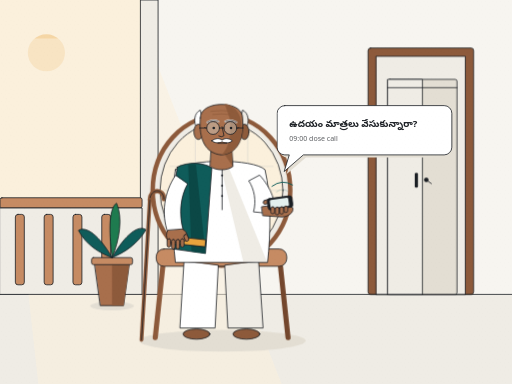
t = 0.00 s
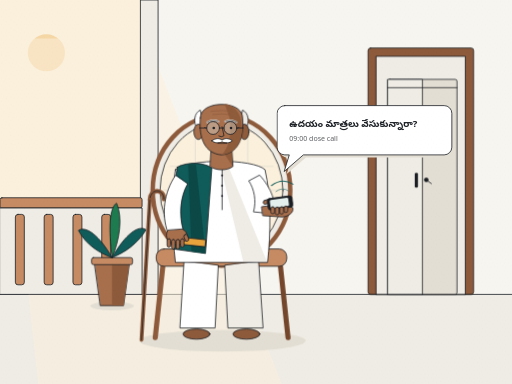
t = 1.56 s
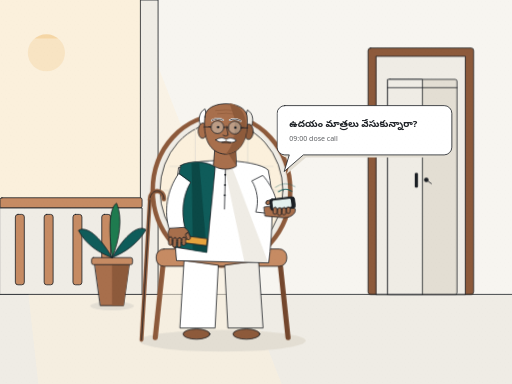
t = 2.88 s
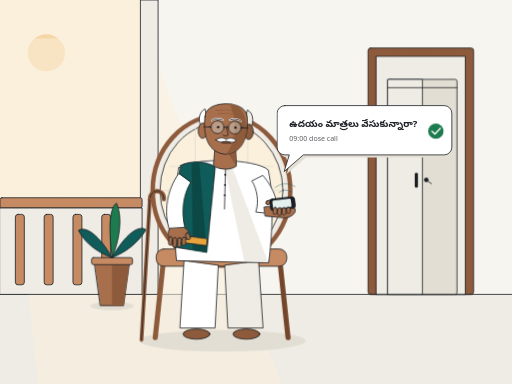
t = 4.28 s
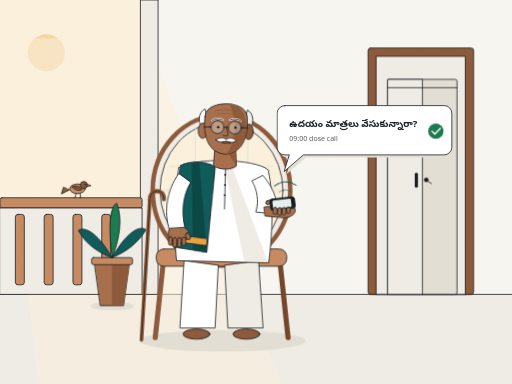
t = 5.60 s
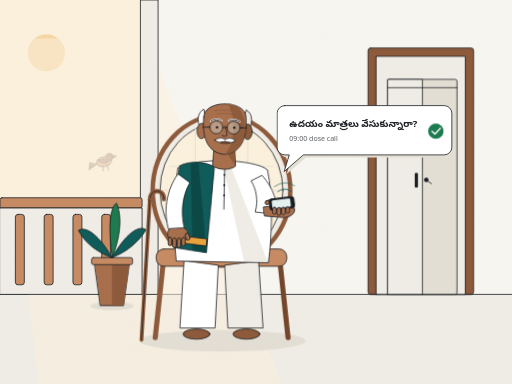
t = 7.16 s

The animated SVG that drew these frames (rendered in a browser with its animation timeline set to each time). Animation: 6 CSS @keyframes rules; one cycle of 8.60 s, repeats indefinitely.

<svg xmlns="http://www.w3.org/2000/svg" viewBox="0 0 1600 1200" width="1600" height="1200" role="img" aria-labelledby="s3-title s3-desc">
  <title id="s3-title">Ramesh listening to his morning dose call in Telugu on his veranda</title>
  <desc id="s3-desc">Ramesh, 79, sits in a cane chair on a sunlit veranda in India with potted plants and a steel almirah visible inside the doorway. His phone is on speaker in his palm, asking in Telugu if he took his morning tablets, with a green confirmation tick and a sparrow on the railing.</desc>
  <defs>
    <pattern id="s3-grain" width="24" height="24" patternUnits="userSpaceOnUse">
      <circle cx="4" cy="4" r="0.8" fill="#1B1F24"/>
      <circle cx="16" cy="6" r="0.7" fill="#1B1F24"/>
      <circle cx="10" cy="15" r="0.9" fill="#1B1F24"/>
      <circle cx="20" cy="19" r="0.8" fill="#1B1F24"/>
      <circle cx="6" cy="21" r="0.6" fill="#1B1F24"/>
    </pattern>
  </defs>
  <style>
    .ink { stroke: #1B1F24; stroke-width: 2.5; stroke-linecap: round; stroke-linejoin: round; }
    .wave-1 {
      transform-origin: 882px 620px;
      animation: s3-wave 2s linear infinite;
    }
    .wave-2 {
      transform-origin: 882px 620px;
      animation: s3-wave 2s linear 0.6s infinite;
    }
    .ramesh-upper {
      transform-origin: 690px 720px;
      animation: s3-lean 8s cubic-bezier(0.77, 0, 0.175, 1) infinite;
    }
    .brows-rise {
      animation: s3-brows 8s cubic-bezier(0.77, 0, 0.175, 1) infinite;
    }
    .mouth-speak {
      transform-origin: 705px 446px;
      animation: s3-mouth 8s cubic-bezier(0.77, 0, 0.175, 1) infinite;
    }
    .tick-appear {
      transform-origin: 1362px 410px;
      animation: s3-tick 8s cubic-bezier(0.23, 1, 0.32, 1) infinite;
    }
    .sparrow-flight {
      transform-origin: 245px 604px;
      animation: s3-sparrow 8s cubic-bezier(0.23, 1, 0.32, 1) infinite;
    }
    @keyframes s3-wave {
      0% { opacity: 0.25; transform: scale(0.92); }
      50% { opacity: 0.95; transform: scale(1.06); }
      100% { opacity: 0.25; transform: scale(0.92); }
    }
    @keyframes s3-lean {
      0%, 24% { transform: translate(0px, 0px) rotate(0deg); }
      38%, 82% { transform: translate(6px, -2px) rotate(1.4deg); }
      100% { transform: translate(0px, 0px) rotate(0deg); }
    }
    @keyframes s3-brows {
      0%, 26% { transform: translateY(0px); }
      36%, 80% { transform: translateY(-3px); }
      100% { transform: translateY(0px); }
    }
    @keyframes s3-mouth {
      0%, 36% { transform: scaleY(0.35); }
      44% { transform: scaleY(1.15); }
      52%, 100% { transform: scaleY(0.45); }
    }
    @keyframes s3-tick {
      0%, 46% { opacity: 0; transform: scale(0.75); }
      54%, 90% { opacity: 1; transform: scale(1); }
      100% { opacity: 0; transform: scale(0.75); }
    }
    @keyframes s3-sparrow {
      0%, 56% { opacity: 0; transform: translate(-140px, -95px) rotate(12deg); }
      62.5%, 88% { opacity: 1; transform: translate(0px, 0px) rotate(0deg); }
      94%, 100% { opacity: 0; transform: translate(110px, -110px) rotate(-14deg); }
    }
    @media (prefers-reduced-motion: reduce) {
      * { animation: none !important; transition: none !important; }
      .tick-appear, .sparrow-flight { opacity: 1 !important; transform: none !important; }
    }
  </style>

  <!-- Veranda background & warm morning light from the left -->
  <rect width="1600" height="920" fill="#F7F5F0"/>
  <rect y="920" width="1600" height="280" fill="#EFECE5"/>
  <line x1="0" y1="920" x2="1600" y2="920" class="ink"/>

  <!-- Left Veranda Opening & Morning Garden View -->
  <rect x="0" y="0" width="460" height="630" fill="#FBF0DC"/>
  <circle cx="145" cy="165" r="58" fill="#E8A33D" opacity="0.35"/>
  <!-- Diagonal morning sunbeams across veranda -->
  <polygon points="0,120 460,120 880,1200 120,1200" fill="#FBF0DC" opacity="0.55"/>

  <!-- Veranda Pillar & Terracotta Balustrade Railing on Left -->
  <rect x="440" y="0" width="54" height="920" fill="#EFECE5" class="ink"/>
  <rect x="0" y="618" width="444" height="32" rx="6" fill="#C68B63" class="ink"/>
  <rect x="0" y="650" width="444" height="270" fill="#EFECE5" class="ink"/>
  <!-- Balusters -->
  <g fill="#C68B63" class="ink">
    <rect x="48" y="670" width="28" height="220" rx="8"/>
    <rect x="138" y="670" width="28" height="220" rx="8"/>
    <rect x="228" y="670" width="28" height="220" rx="8"/>
    <rect x="318" y="670" width="28" height="220" rx="8"/>
  </g>

  <!-- House Sparrow landing on the veranda railing at ~5s and flying off at ~7.5s -->
  <g class="sparrow-flight">
    <!-- Legs -->
    <line x1="238" y1="604" x2="234" y2="618" class="ink"/>
    <line x1="250" y1="604" x2="252" y2="618" class="ink"/>
    <!-- Tail -->
    <polygon points="216,594 192,606 198,586" fill="#8D5A3B" class="ink"/>
    <!-- Body & Wing -->
    <ellipse cx="242" cy="590" rx="24" ry="15" fill="#C68B63" class="ink"/>
    <path d="M 226 584 Q 244 576 256 592 Q 240 600 226 584 Z" fill="#8D5A3B" class="ink"/>
    <!-- Head & Beak -->
    <circle cx="262" cy="578" r="11" fill="#8D5A3B" class="ink"/>
    <circle cx="265" cy="576" r="2.2" fill="#1B1F24"/>
    <polygon points="272,576 284,580 272,583" fill="#E8A33D" class="ink"/>
  </g>

  <!-- Potted Plants on Veranda -->
  <g id="veranda-plants">
    <ellipse cx="350" cy="956" rx="68" ry="14" fill="#E3DED3"/>
    <polygon points="296,825 404,825 386,955 314,955" fill="#A86F4C" class="ink"/>
    <polygon points="350,825 404,825 386,955 350,955" fill="#8D5A3B"/>
    <rect x="286" y="805" width="128" height="22" rx="6" fill="#C68B63" class="ink"/>
    <!-- Broad tropical veranda leaves -->
    <path d="M 350 805 C 310 735 268 705 245 720 C 268 765 312 792 350 805 Z" fill="#0F5C5A" class="ink"/>
    <path d="M 350 805 C 338 710 342 650 364 635 C 384 680 374 748 350 805 Z" fill="#1E7B4F" class="ink"/>
    <path d="M 350 805 C 392 730 434 702 456 718 C 430 762 388 790 350 805 Z" fill="#0F5C5A" class="ink"/>
  </g>

  <!-- Open Doorway on Right with Godrej-style Steel Almirah inside -->
  <g id="doorway-almirah">
    <rect x="1150" y="150" width="330" height="770" rx="8" fill="#8D5A3B" class="ink"/>
    <rect x="1176" y="176" width="278" height="744" fill="#EFECE5" class="ink"/>
    <!-- Godrej-style steel almirah inside the room -->
    <rect x="1212" y="248" width="216" height="672" rx="6" fill="#E3DED3" class="ink"/>
    <rect x="1212" y="248" width="108" height="672" fill="#EFECE5" class="ink"/>
    <!-- Almirah top crown & handle latch -->
    <line x1="1212" y1="274" x2="1428" y2="274" class="ink"/>
    <rect x="1296" y="540" width="10" height="46" rx="4" fill="#1B1F24"/>
    <circle cx="1332" cy="562" r="7" fill="#1B1F24"/>
    <line x1="1332" y1="562" x2="1348" y2="574" class="ink"/>
  </g>

  <!-- Floor contact shadows -->
  <ellipse cx="695" cy="1065" rx="260" ry="34" fill="#E3DED3"/>

  <!-- Woven Cane Chair & Walking Stick -->
  <g id="cane-chair">
    <!-- Chair legs -->
    <line x1="510" y1="820" x2="485" y2="1055" stroke="#8D5A3B" stroke-width="16" stroke-linecap="round"/>
    <line x1="875" y1="820" x2="900" y2="1055" stroke="#74472D" stroke-width="16" stroke-linecap="round"/>
    <!-- Rounded cane backrest -->
    <ellipse cx="692" cy="595" rx="215" ry="235" fill="#EFECE5" stroke="#8D5A3B" stroke-width="14"/>
    <ellipse cx="692" cy="595" rx="192" ry="212" fill="#FBF0DC" class="ink"/>
    <!-- Cane lattice lines -->
    <path d="M 530 520 H 854 M 510 595 H 874 M 530 670 H 854 M 610 400 V 790 M 692 385 V 805 M 774 400 V 790" stroke="#E3DED3" stroke-width="2.5"/>
    <!-- Cane seat -->
    <rect x="488" y="778" width="408" height="54" rx="24" fill="#C68B63" class="ink"/>
    <!-- Ramesh's curved wooden walking stick leaning on the left of the chair -->
    <path d="M 468 625 C 468 588 512 588 512 622" fill="none" stroke="#8D5A3B" stroke-width="14" stroke-linecap="round"/>
    <path d="M 468 625 C 468 588 512 588 512 622" fill="none" stroke="#1B1F24" stroke-width="2.5" stroke-linecap="round"/>
    <line x1="468" y1="625" x2="442" y2="1062" stroke="#8D5A3B" stroke-width="12" stroke-linecap="round"/>
    <line x1="468" y1="625" x2="442" y2="1062" stroke="#1B1F24" stroke-width="2.5" stroke-linecap="round"/>
  </g>

  <!-- RAMESH, 79 (Grandfather in white kurta with teal shawl and round steel glasses) -->
  <g id="ramesh">
    <!-- White cotton dhoti/pyjama legs & sandals -->
    <path d="M 575 815 L 562 1025 L 672 1025 L 682 830 Z" fill="#FFFFFF" class="ink"/>
    <path d="M 702 830 L 712 1025 L 822 1025 L 808 815 Z" fill="#EFECE5" class="ink"/>
    <ellipse cx="614" cy="1044" rx="42" ry="16" fill="#8D5A3B" class="ink"/>
    <ellipse cx="770" cy="1044" rx="42" ry="16" fill="#8D5A3B" class="ink"/>

    <g class="ramesh-upper">
      <!-- White Kurta Torso (base #FFFFFF + shade #EFECE5) -->
      <path d="M 548 530 C 534 615 538 730 548 820 L 836 820 C 846 730 848 615 828 530 C 788 495 592 495 548 530 Z" fill="#FFFFFF" class="ink"/>
      <path d="M 710 512 L 834 818 L 760 818 L 688 512 Z" fill="#EFECE5"/>
      <!-- Kurta placket & buttons -->
      <line x1="694" y1="514" x2="694" y2="655" class="ink"/>
      <circle cx="694" cy="548" r="3" fill="#1B1F24"/>
      <circle cx="694" cy="580" r="3" fill="#1B1F24"/>
      <circle cx="694" cy="612" r="3" fill="#1B1F24"/>

      <!-- Teal Shawl draped over his left shoulder (viewer-left) -->
      <path d="M 554 522 C 588 504 636 508 662 524 L 642 792 L 542 778 C 538 690 542 588 554 522 Z" fill="#0F5C5A" class="ink"/>
      <path d="M 612 514 L 642 792 L 598 786 L 588 512 Z" fill="#0B4846"/>
      <!-- Marigold woven border stripe at the bottom of the Teal shawl -->
      <rect x="544" y="744" width="98" height="22" transform="rotate(6 593 755)" fill="#E8A33D" class="ink"/>

      <!-- Viewer-left arm & 5-fingered hand resting on his knee/chair -->
      <path d="M 548 548 C 512 602 504 668 524 726 L 572 718 C 558 668 564 612 586 575 Z" fill="#FFFFFF" class="ink"/>
      <g id="ramesh-left-hand" fill="#A86F4C" class="ink">
        <path d="M 524 720 C 516 732 520 752 534 758 L 582 752 C 590 740 584 722 570 716 Z"/>
        <rect x="522" y="746" width="11" height="26" rx="5.5"/>
        <rect x="536" y="748" width="11" height="30" rx="5.5"/>
        <rect x="550" y="748" width="11" height="30" rx="5.5"/>
        <rect x="564" y="746" width="11" height="26" rx="5.5"/>
        <rect x="576" y="732" width="12" height="22" rx="6" transform="rotate(-22 582 743)"/>
      </g>

      <!-- Neck -->
      <path d="M 660 456 L 656 520 C 676 534 710 534 728 520 L 724 456 Z" fill="#A86F4C" class="ink"/>
      <path d="M 692 468 L 726 518 L 724 456 Z" fill="#8E5B3B"/>

      <!-- Head (Ramesh, 79: bald on top with white side hair, round steel glasses, moustache, warm smile) -->
      <!-- White side hair tufts -->
      <path d="M 616 402 C 602 380 608 352 626 344 C 632 365 632 388 626 408 Z" fill="#FFFFFF" class="ink"/>
      <path d="M 768 402 C 782 380 776 352 758 344 C 752 365 752 388 758 408 Z" fill="#EFECE5" class="ink"/>
      <!-- Ears -->
      <ellipse cx="620" cy="412" rx="14" ry="24" fill="#A86F4C" class="ink"/>
      <ellipse cx="764" cy="412" rx="14" ry="24" fill="#8E5B3B" class="ink"/>
      <!-- Bald dome & warm face -->
      <path d="M 626 368 C 626 312 758 312 758 368 C 764 434 742 480 692 484 C 642 480 620 434 626 368 Z" fill="#A86F4C" class="ink"/>
      <path d="M 702 324 C 742 332 758 364 756 412 C 752 456 726 480 692 484 C 716 462 724 420 718 370 Z" fill="#8E5B3B"/>
      <!-- Gentle forehead wrinkles -->
      <path d="M 658 348 Q 692 343 726 348 M 664 358 Q 692 354 720 358" stroke="#8E5B3B" stroke-width="2" fill="none"/>

      <!-- White eyebrows (rise gently when listening) -->
      <g class="brows-rise">
        <path d="M 648 382 Q 666 372 682 380" stroke="#FFFFFF" stroke-width="6" stroke-linecap="round" fill="none"/>
        <path d="M 648 382 Q 666 372 682 380" class="ink" fill="none"/>
        <path d="M 704 380 Q 720 372 738 382" stroke="#FFFFFF" stroke-width="6" stroke-linecap="round" fill="none"/>
        <path d="M 704 380 Q 720 372 738 382" class="ink" fill="none"/>
      </g>

      <!-- Round Steel Glasses -->
      <circle cx="666" cy="400" r="20" fill="#E3F0EE" fill-opacity="0.35" class="ink"/>
      <circle cx="720" cy="400" r="20" fill="#E3F0EE" fill-opacity="0.35" class="ink"/>
      <line x1="686" y1="400" x2="700" y2="400" class="ink"/>
      <line x1="624" y1="400" x2="646" y2="400" class="ink"/>
      <line x1="740" y1="400" x2="760" y2="400" class="ink"/>

      <!-- Eyes & laugh lines -->
      <circle cx="668" cy="400" r="4" fill="#1B1F24"/>
      <circle cx="722" cy="400" r="4" fill="#1B1F24"/>
      <path d="M 638 398 L 644 400 M 748 398 L 742 400" stroke="#1B1F24" stroke-width="1.8"/>
      <!-- Nose -->
      <path d="M 694 396 L 700 424 Q 692 430 684 425" class="ink" fill="none"/>
      <!-- White Moustache & Speaking/Smiling Mouth -->
      <path d="M 662 440 C 674 430 688 432 694 438 C 700 432 714 430 726 440 C 718 448 702 448 694 443 C 686 448 670 448 662 440 Z" fill="#FFFFFF" class="ink"/>
      <ellipse cx="694" cy="450" rx="14" ry="7" fill="#8D5A3B" class="ink mouth-speak"/>

      <!-- Viewer-right arm & 5-fingered palm holding phone on speaker -->
      <path d="M 812 548 C 848 588 866 635 852 668 L 792 662 C 802 628 794 590 778 566 Z" fill="#FFFFFF" class="ink"/>
      <g id="ramesh-right-hand">
        <!-- Palm & 5 distinct fingers cradling the phone on speaker -->
        <path d="M 818 646 C 838 642 898 638 914 648 C 920 660 906 676 882 678 L 822 674 Z" fill="#A86F4C" class="ink"/>
        <!-- Thumb on left side of phone -->
        <rect x="822" y="624" width="26" height="12" rx="6" transform="rotate(-18 835 630)" fill="#A86F4C" class="ink"/>
        <!-- Phone on speaker in his palm -->
        <rect x="836" y="616" width="78" height="36" rx="8" transform="rotate(-8 875 634)" fill="#1B1F24" class="ink"/>
        <rect x="844" y="621" width="58" height="26" rx="4" transform="rotate(-8 875 634)" fill="#E3F0EE"/>
        <!-- 4 fingers along the bottom/front edge of the phone -->
        <g fill="#A86F4C" class="ink">
          <rect x="846" y="646" width="12" height="22" rx="6"/>
          <rect x="860" y="647" width="12" height="24" rx="6"/>
          <rect x="874" y="646" width="12" height="23" rx="6"/>
          <rect x="888" y="644" width="11" height="20" rx="5.5"/>
        </g>
        <!-- Softly pulsing speaker sound waves -->
        <path d="M 862 598 Q 882 582 902 596" fill="none" stroke="#0F5C5A" stroke-width="3" stroke-linecap="round" class="wave-1"/>
        <path d="M 850 582 Q 882 558 914 578" fill="none" stroke="#0F5C5A" stroke-width="3" stroke-linecap="round" class="wave-2"/>
      </g>
    </g>
  </g>

  <!-- Speech Bubble from the phone with Telugu text and "09:00 dose call" -->
  <g id="speech-bubble">
    <!-- Soft flat shadow -->
    <path d="M 898 338 H 1396 A 24 24 0 0 1 1420 362 V 468 A 24 24 0 0 1 1396 492 H 956 L 896 544 L 912 492 H 898 A 24 24 0 0 1 874 468 V 362 A 24 24 0 0 1 898 338 Z" fill="#E3DED3"/>
    <!-- White bubble -->
    <path d="M 890 330 H 1388 A 24 24 0 0 1 1412 354 V 460 A 24 24 0 0 1 1388 484 H 948 L 888 536 L 904 484 H 890 A 24 24 0 0 1 866 460 V 354 A 24 24 0 0 1 890 330 Z" fill="#FFFFFF" class="ink"/>
    <!-- Telugu line: "ఉదయం మాత్రలు వేసుకున్నారా?" -->
    <text x="904" y="396" lang="te" font-family="Noto Sans, Noto Sans Telugu, sans-serif" font-size="30" font-weight="700" fill="#1B1F24">ఉదయం మాత్రలు వేసుకున్నారా?</text>
    <!-- Small subtitle: "09:00 dose call" -->
    <text x="904" y="442" font-family="Noto Sans, sans-serif" font-size="22" font-weight="500" fill="#1B1F24" opacity="0.72">09:00 dose call</text>
    <!-- Green confirmation tick -->
    <g class="tick-appear">
      <circle cx="1362" cy="410" r="24" fill="#1E7B4F"/>
      <path d="M 1350 410 L 1359 419 L 1376 401" fill="none" stroke="#FFFFFF" stroke-width="4" stroke-linecap="round" stroke-linejoin="round"/>
    </g>
  </g>

  <!-- Subtle paper-grain texture at 5% opacity -->
  <rect width="1600" height="1200" fill="url(#s3-grain)" opacity="0.05" pointer-events="none"/>
</svg>
